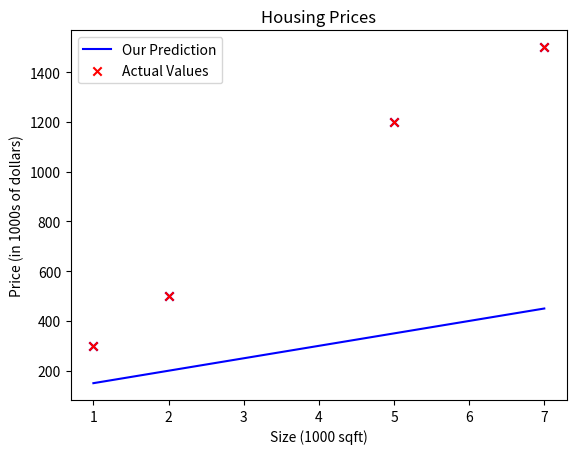

This chart was generated by the following Python code:
import numpy as np
import matplotlib.pyplot as plt

x_train = np.array([1, 2, 5, 7])
y_train = np.array([300, 500, 1200, 1500])
# Plot the data points
plt.scatter(x_train, y_train, marker='x', c='b')
# Set the title
plt.title("Housing Prices")
# Set the y-axis label
plt.ylabel('Price (in 1000s of dollars)')
# Set the x-axis label
plt.xlabel('Size (1000 sqft)')
plt.show()

w = 50
b = 100


def compute_model_output(x, w, b):
    """
    Computes the prediction of a linear model
    Args:
      x (ndarray (m,)): Data, m examples
      w,b (scalar)    : model parameters
    Returns
      f_wb (ndarray (m,)): model prediction
    """
    m = x.shape[0]
    f_wb = np.zeros(m)
    for i in range(m):
        f_wb[i] = w * x[i] + b

    return f_wb


tmp_f_wb = compute_model_output(x_train, w, b, )

# Plot our model prediction
plt.plot(x_train, tmp_f_wb, c='b', label='Our Prediction')

# Plot the data points
plt.scatter(x_train, y_train, marker='x', c='r', label='Actual Values')

# Set the title
plt.title("Housing Prices")
# Set the y-axis label
plt.ylabel('Price (in 1000s of dollars)')
# Set the x-axis label
plt.xlabel('Size (1000 sqft)')
plt.legend()
plt.show()
